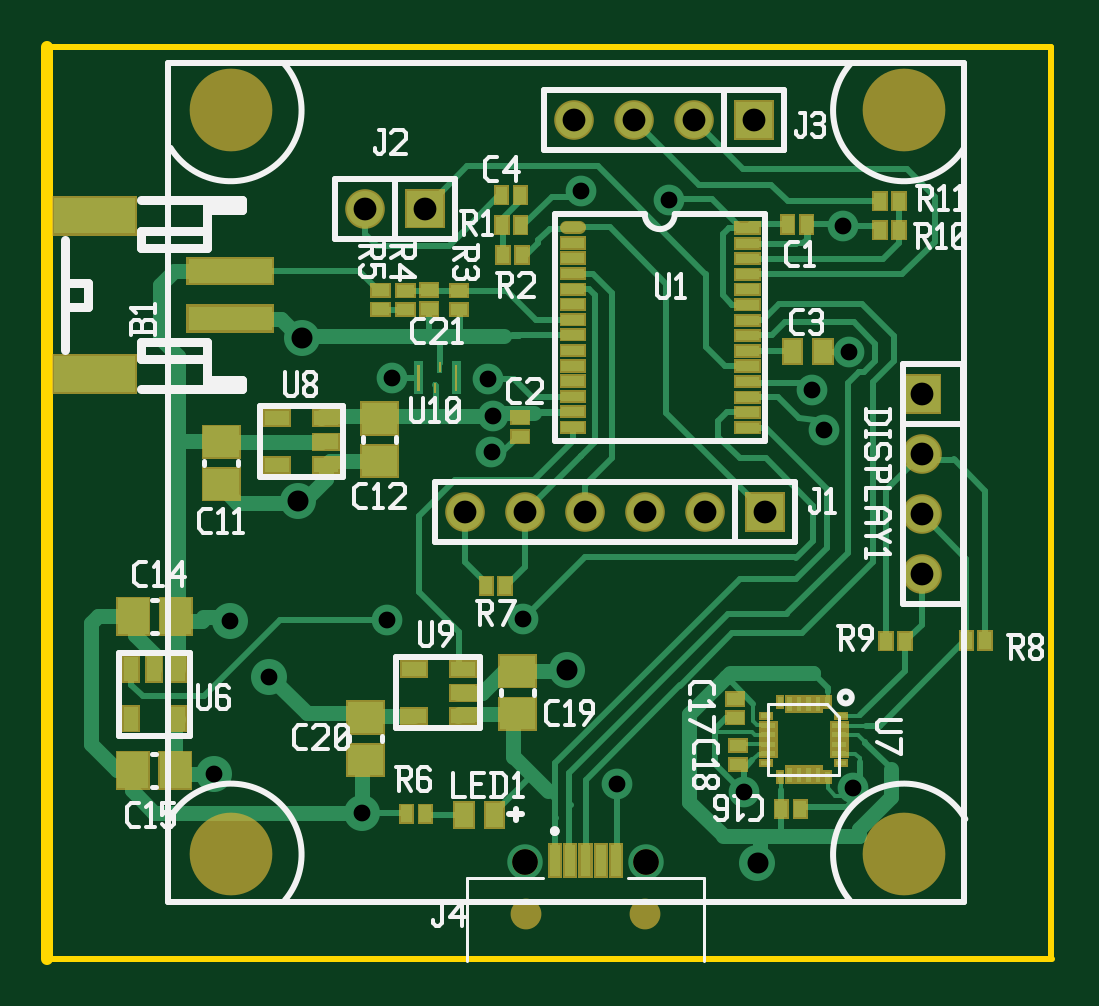
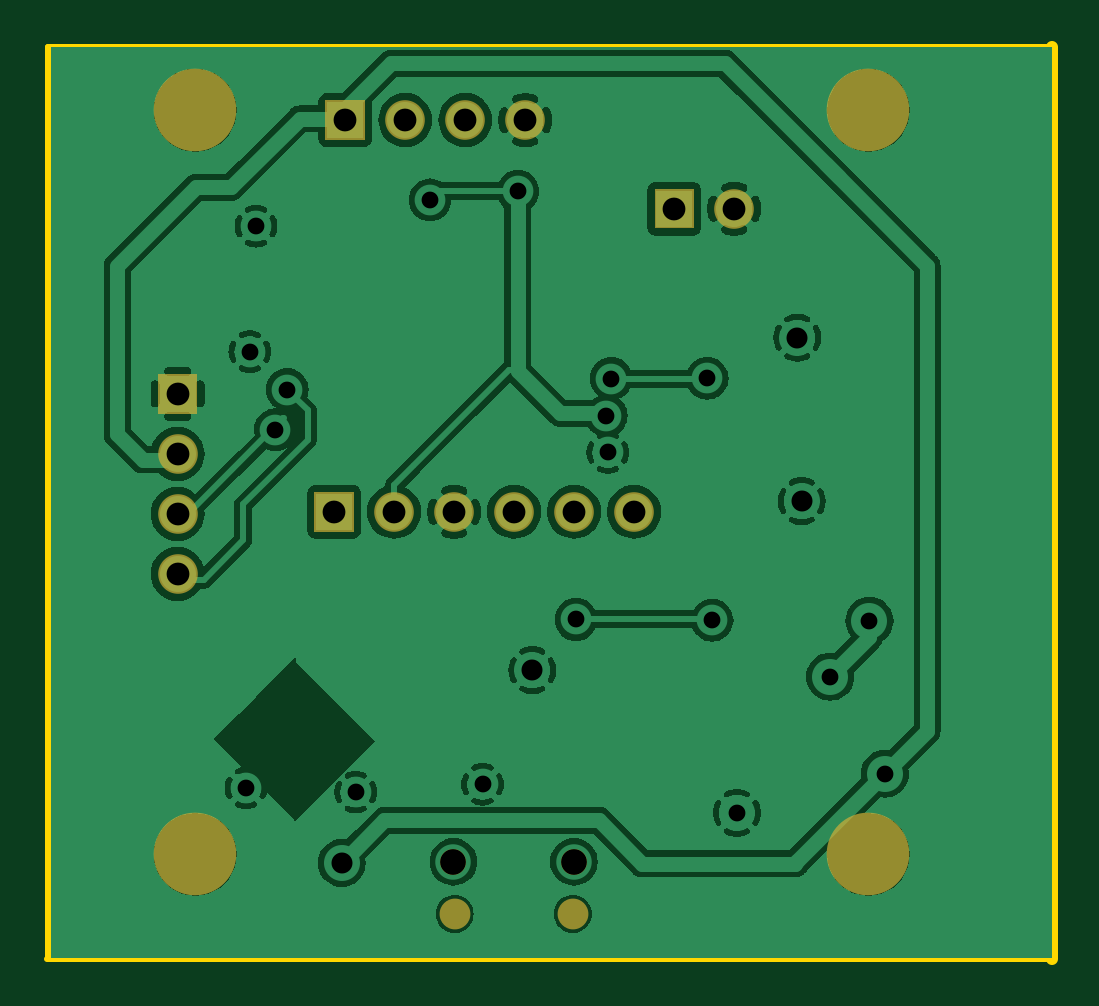
Circuit board: 10 layer files. Board 42.5 x 38.6 mm.
- drill: SAP.DRL (739 bytes)
- bottom_copper: SAP.GBL (101583 bytes)
- bottom_silk: SAP.GBO (347 bytes)
- paste: SAP.GBP (348 bytes)
- bottom_mask: SAP.GBS (1146 bytes)
- outline: SAP.GKO (472 bytes)
- top_copper: SAP.GTL (21098 bytes)
- top_silk: SAP.GTO (17610 bytes)
- paste: SAP.GTP (10146 bytes)
- top_mask: SAP.GTS (11051 bytes)

=== drill: SAP.DRL ===
M48
INCH
T52C0.035
T51C0.028
T50C0.043
T49C0.038
%
T51
X002783Y003642
X003039Y006189
X003693Y005260
X005248Y002988
X005661Y006201
X005744Y010232
X007343Y010228
X007402Y008996
X007425Y009610
X007929Y006213
X008898Y013346
X009488Y003465
X010362Y013205
X011602Y003335
X012744Y010043
X012941Y009374
X013264Y012768
X013366Y010677
X013429Y003406
T52
X004169Y008185
X004240Y010909
X008657Y005366
X011835Y002154
T49
X005291Y013059
X006291Y013059
X006961Y008008
X007961Y008008
X008776Y014535
X008961Y008008
X009776Y014535
X009961Y008008
X010776Y014535
X010961Y008008
X011776Y014535
X011961Y008008
X014571Y009972
X014571Y008972
X014571Y007972
X014571Y006972
T50
X007965Y002173
X009972Y002173
M30

=== bottom_copper: SAP.GBL (101583 bytes, source omitted) ===
=== bottom_silk: SAP.GBO ===
G04 start of page 11 for group -4078 idx -4078 *
G04 Title: SAP, bottomsilk *
G04 Creator: pcb 4.0.2 *
G04 CreationDate: Sat Jan 19 10:52:36 2019 UTC *
G04 For: phil *
G04 Format: Gerber/RS-274X *
G04 PCB-Dimensions (mil): 1811.02 1574.80 *
G04 PCB-Coordinate-Origin: lower left *
%MOIN*%
%FSLAX25Y25*%
%LNGBO*%
%ADD11C,0.0100*%
M02*

=== paste: SAP.GBP ===
G04 start of page 13 for group -4014 idx -4014 *
G04 Title: SAP, bottompaste *
G04 Creator: pcb 4.0.2 *
G04 CreationDate: Sat Jan 19 10:52:36 2019 UTC *
G04 For: phil *
G04 Format: Gerber/RS-274X *
G04 PCB-Dimensions (mil): 1811.02 1574.80 *
G04 PCB-Coordinate-Origin: lower left *
%MOIN*%
%FSLAX25Y25*%
%LNGBP*%
%ADD11C,0.0100*%
M02*

=== bottom_mask: SAP.GBS ===
G04 start of page 9 for group -4062 idx -4062 *
G04 Title: SAP, soldermask *
G04 Creator: pcb 4.0.2 *
G04 CreationDate: Sat Jan 19 10:52:36 2019 UTC *
G04 For: phil *
G04 Format: Gerber/RS-274X *
G04 PCB-Dimensions (mil): 1811.02 1574.80 *
G04 PCB-Coordinate-Origin: lower left *
%MOIN*%
%FSLAX25Y25*%
%LNGBS*%
%ADD65C,0.0513*%
%ADD64C,0.0434*%
%ADD63C,0.1378*%
%ADD62C,0.0660*%
%ADD61C,0.0001*%
G54D61*G36*
X59613Y133891D02*Y127291D01*
X66213D01*
Y133891D01*
X59613D01*
G37*
G54D62*X52913Y130591D03*
G54D61*G36*
X114456Y148654D02*Y142054D01*
X121056D01*
Y148654D01*
X114456D01*
G37*
G54D62*X107756Y145354D03*
X97756D03*
X87756D03*
G54D63*X30551Y146969D03*
G54D61*G36*
X116306Y83379D02*Y76779D01*
X122906D01*
Y83379D01*
X116306D01*
G37*
G54D62*X109606Y80079D03*
X99606D03*
X89606D03*
X79606D03*
X69606D03*
G54D63*X142756Y146969D03*
G54D61*G36*
X142409Y103024D02*Y96424D01*
X149009D01*
Y103024D01*
X142409D01*
G37*
G54D62*X145709Y89724D03*
Y79724D03*
Y69724D03*
G54D63*X142756Y22953D03*
X30551D03*
G54D64*X79646Y21732D03*
G54D65*X79843Y13071D03*
X99527D03*
G54D64*X99724Y21732D03*
M02*

=== outline: SAP.GKO ===
G04 start of page 4 for group 2 idx 6 *
G04 Title: SAP, outline *
G04 Creator: pcb 4.0.2 *
G04 CreationDate: Sat Jan 19 10:52:36 2019 UTC *
G04 For: phil *
G04 Format: Gerber/RS-274X *
G04 PCB-Dimensions (mil): 1811.02 1574.80 *
G04 PCB-Coordinate-Origin: lower left *
%MOIN*%
%FSLAX25Y25*%
%LNGKO*%
%ADD38C,0.0100*%
%ADD37C,0.0200*%
G54D37*X0Y157480D02*Y5591D01*
G54D38*X167323Y157480D02*X0D01*
X512Y5551D02*X167402D01*
X167323Y5669D02*Y157480D01*
M02*

=== top_copper: SAP.GTL (21098 bytes, source omitted) ===
=== top_silk: SAP.GTO (17610 bytes, source omitted) ===
=== paste: SAP.GTP (10146 bytes, source omitted) ===
=== top_mask: SAP.GTS (11051 bytes, source omitted) ===
